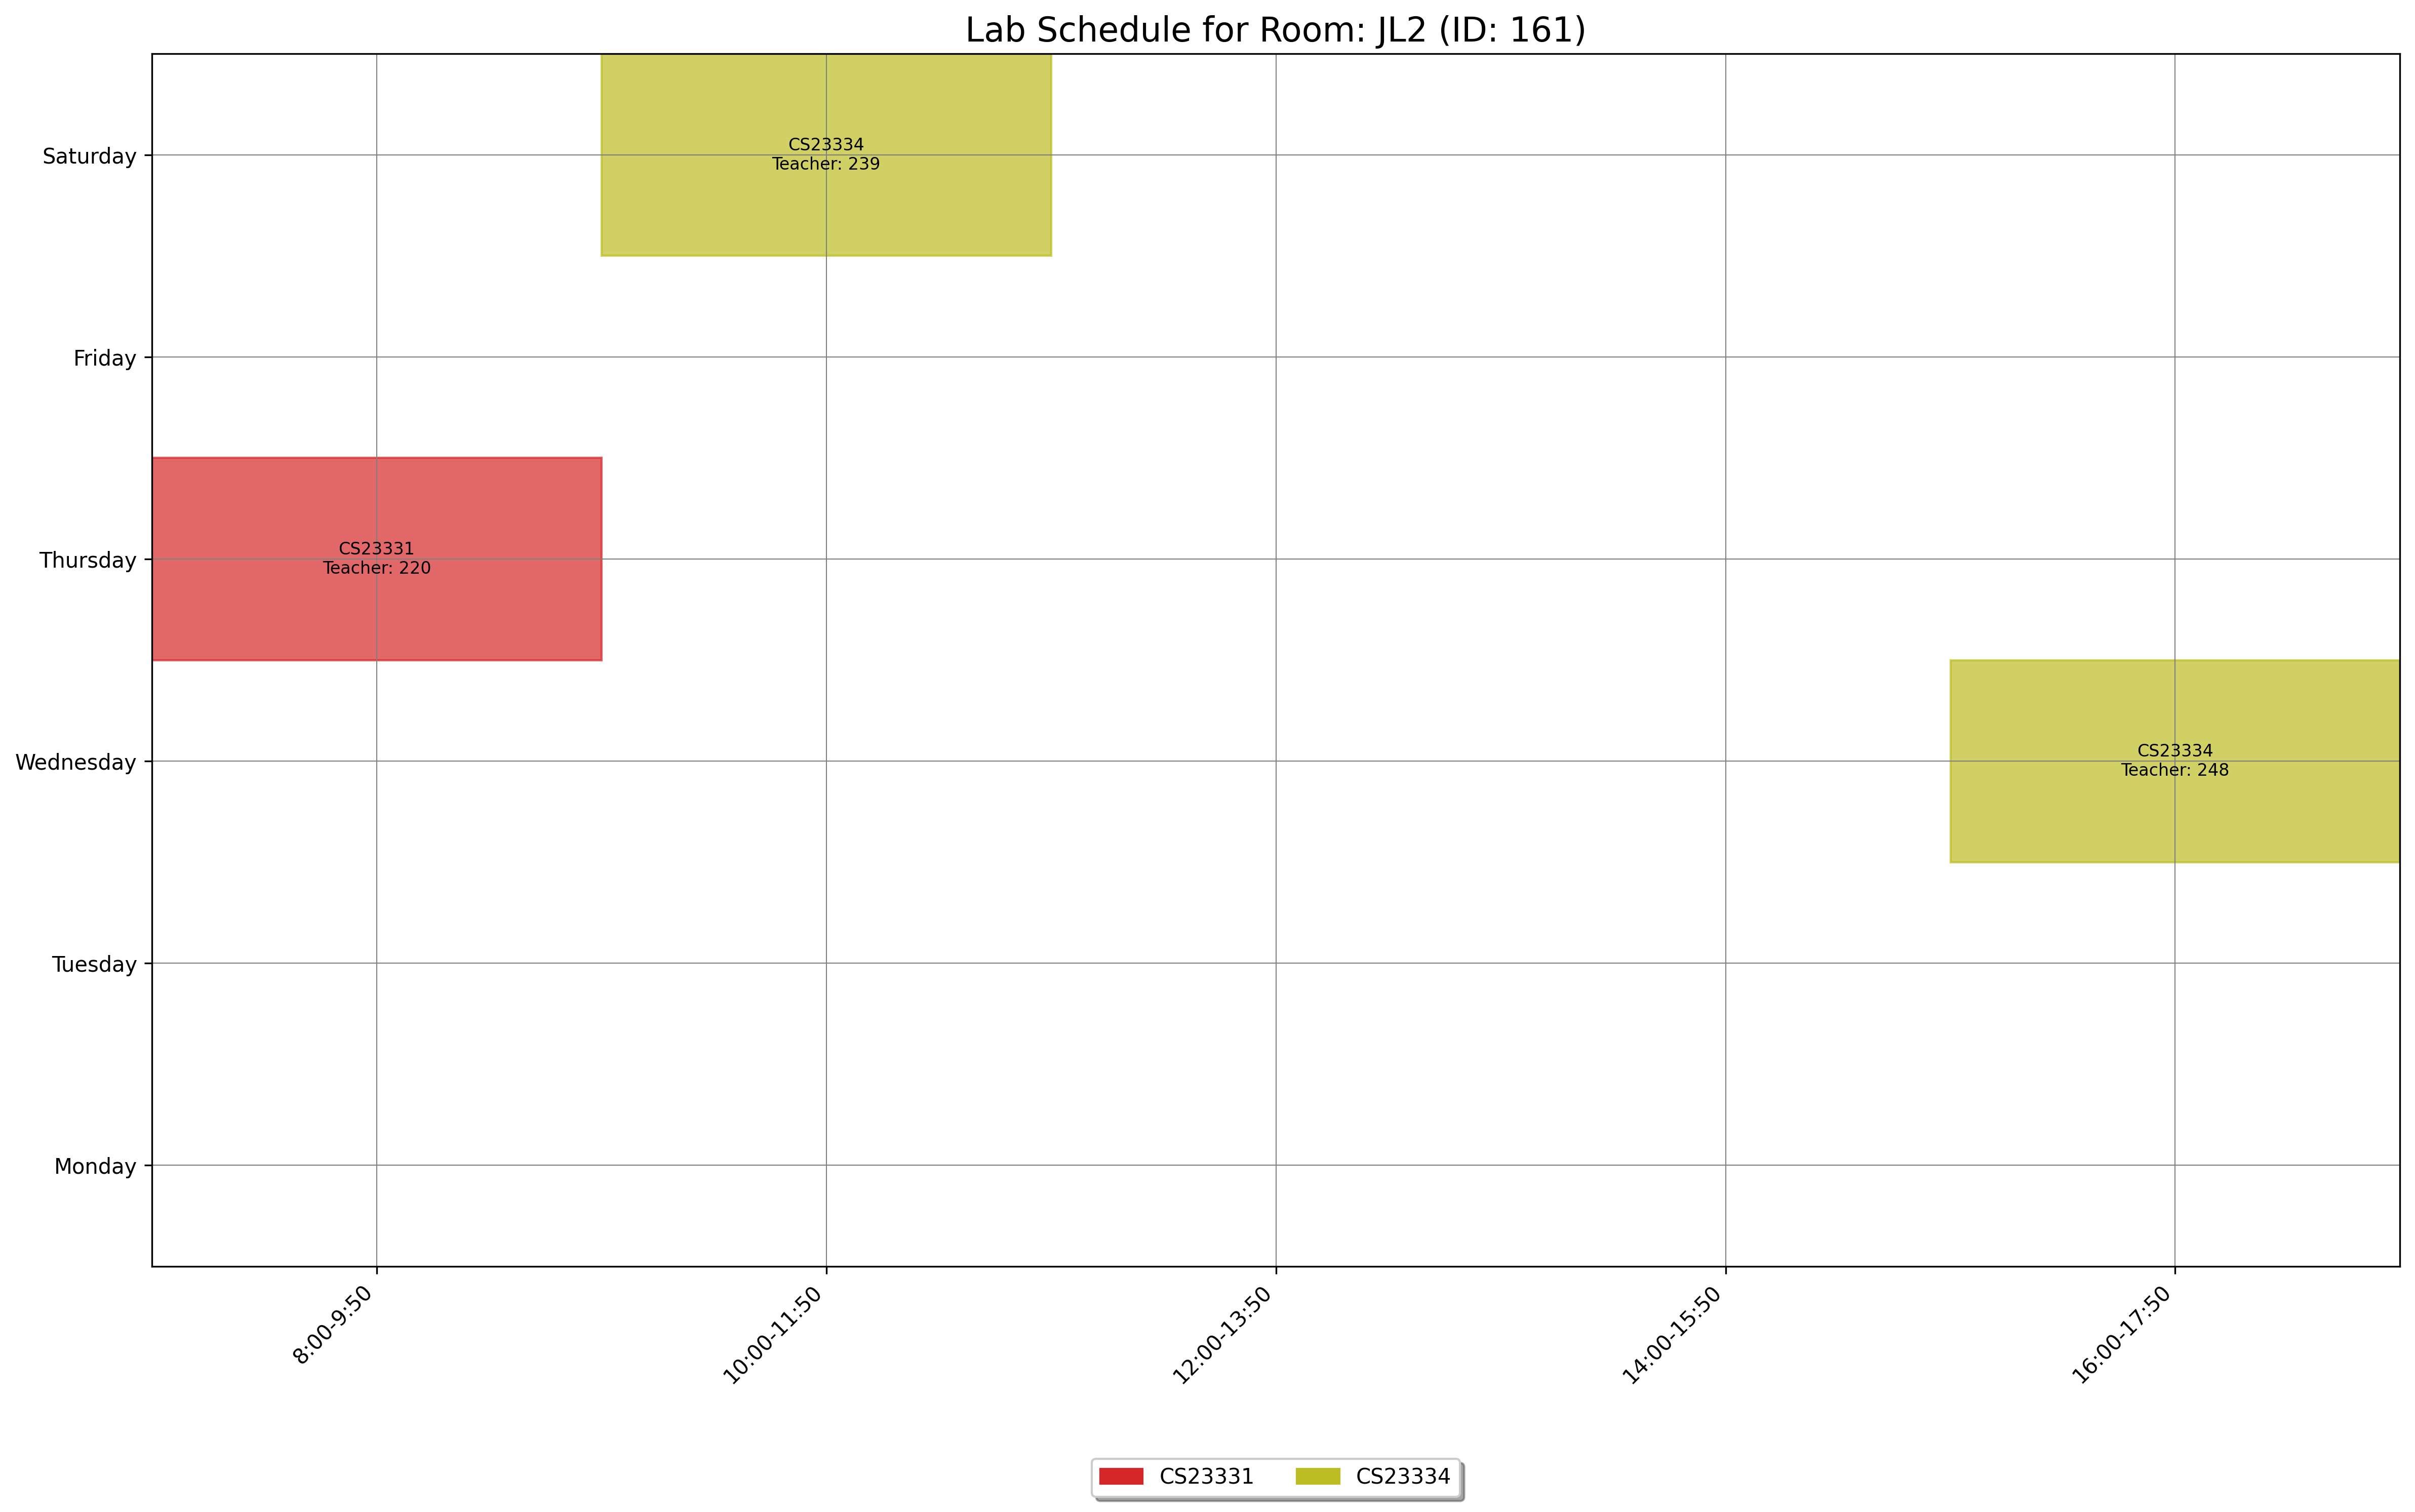

Values plotted in this chart, from the file beside it:
day, slot_type, slot_time, teacher_id, room_id, room_number, course_id, course_code, course_name
Thursday, Lab, 8:00-9:50, 220, 161, JL2, 1543, CS23331, Design and Analysis of Algorithms
Saturday, Lab, 10:00-11:50, 239, 161, JL2, 1546, CS23334, Fundamentals of Data Science
Wednesday, Lab, 16:00-17:50, 248, 161, JL2, 1546, CS23334, Fundamentals of Data Science
